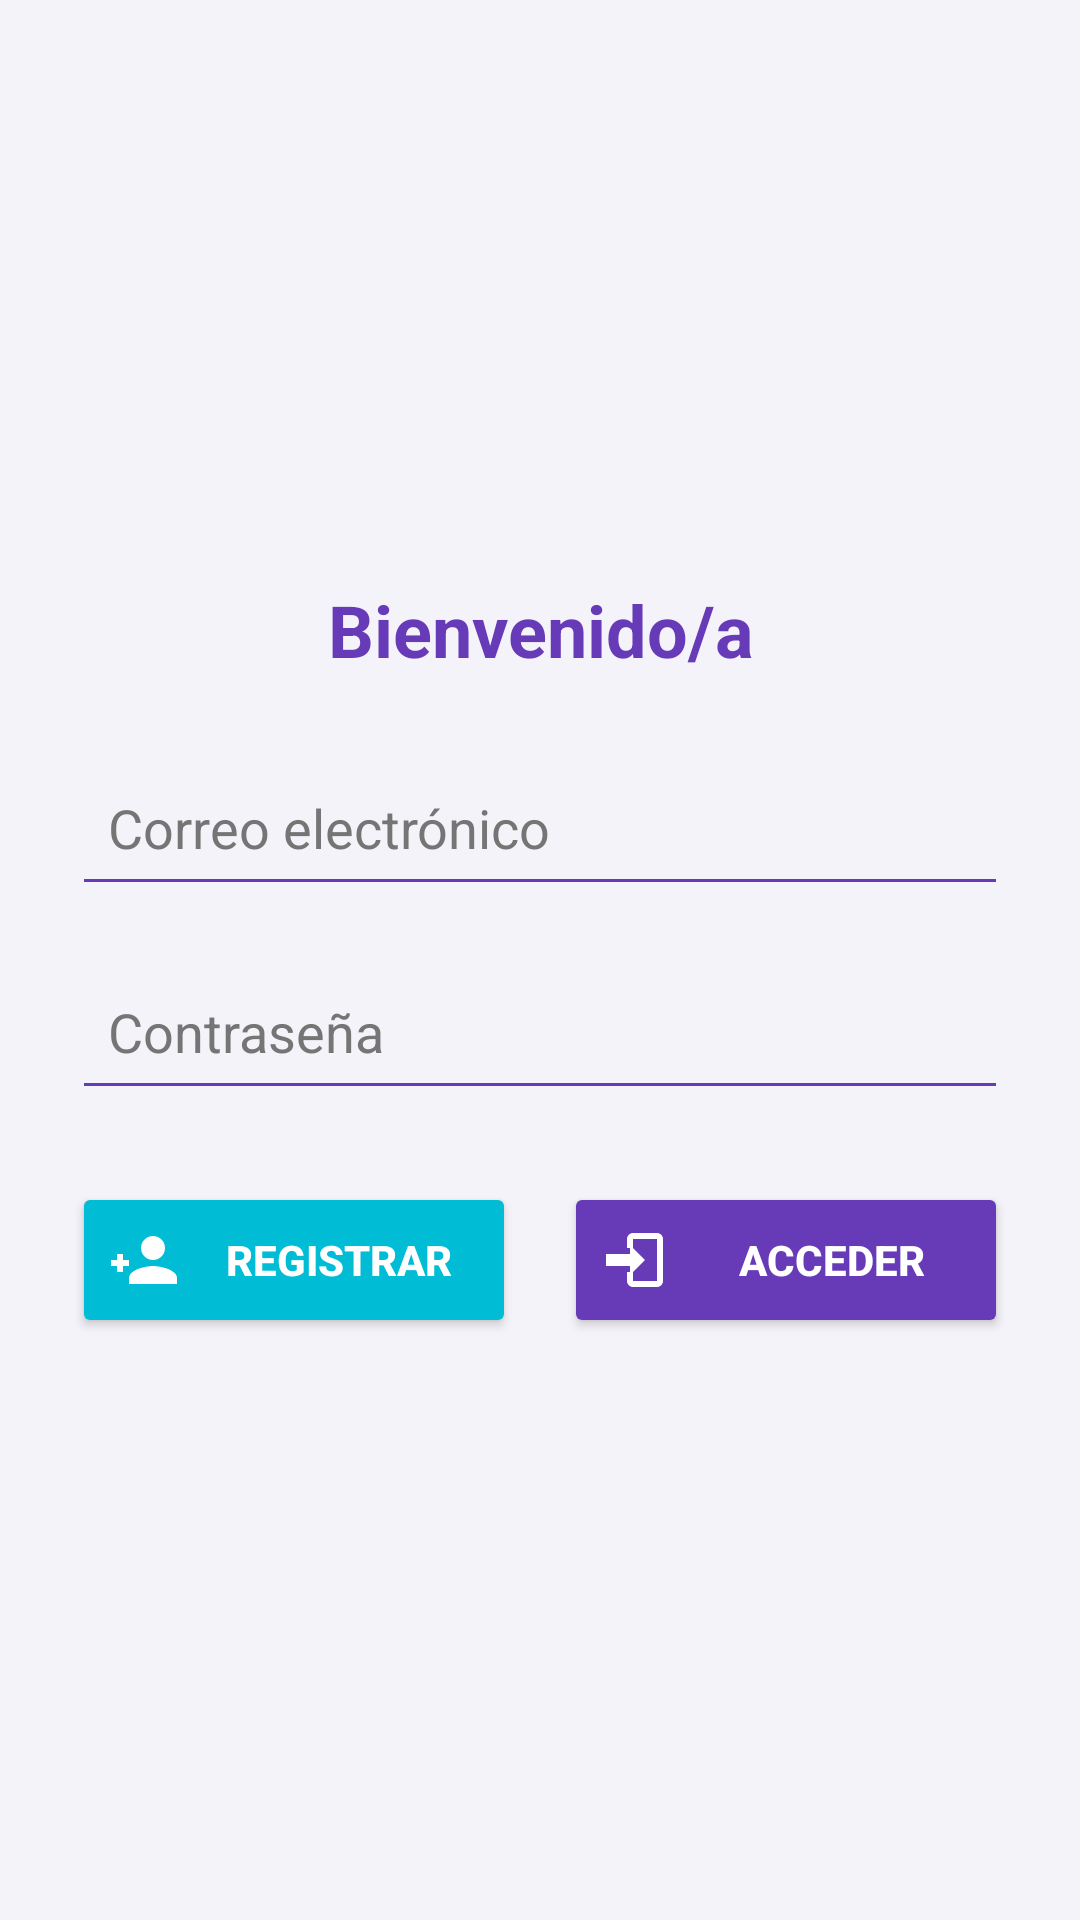

This screen was rendered from an Android layout file. Write that file and the resources it references.
<!-- AndroidManifest.xml: application theme Theme.Desafio2_DSM -->
<!-- res/layout/activity_auth.xml -->
<?xml version="1.0" encoding="utf-8"?>
<LinearLayout xmlns:android="http://schemas.android.com/apk/res/android"
    xmlns:app="http://schemas.android.com/apk/res-auto"
    xmlns:tools="http://schemas.android.com/tools"
    android:id="@+id/main"
    android:layout_width="match_parent"
    android:layout_height="match_parent"
    android:background="@color/background"
    android:gravity="center"
    android:orientation="vertical"
    android:padding="@dimen/padding_large"
    tools:context=".AuthActivity">

    <TextView
        android:layout_width="match_parent"
        android:layout_height="wrap_content"
        android:layout_marginBottom="@dimen/margin_large"
        android:gravity="center"
        android:text="@string/welcome"
        android:textColor="@color/primary"
        android:textSize="@dimen/text_size_large"
        android:textStyle="bold" />

    <EditText
        android:id="@+id/emailEditText"
        android:layout_width="match_parent"
        android:layout_height="@dimen/input_height"
        android:backgroundTint="@color/primary"
        android:hint="@string/email"
        android:inputType="textEmailAddress"
        android:padding="@dimen/input_padding"
        android:textColor="@color/text_primary"
        android:textColorHint="@color/text_secondary" />

    <EditText
        android:id="@+id/passwordEditText"
        android:layout_width="match_parent"
        android:layout_height="@dimen/input_height"
        android:layout_marginTop="@dimen/margin_medium"
        android:backgroundTint="@color/primary"
        android:hint="@string/password"
        android:inputType="textPassword"
        android:padding="@dimen/input_padding"
        android:textColor="@color/text_primary"
        android:textColorHint="@color/text_secondary" />

    <LinearLayout
        android:layout_width="match_parent"
        android:layout_height="wrap_content"
        android:layout_marginTop="@dimen/margin_large"
        android:orientation="horizontal">

        <androidx.appcompat.widget.AppCompatButton
            android:id="@+id/singUpButton"
            android:layout_width="0dp"
            android:layout_height="@dimen/button_height"
            android:layout_marginEnd="@dimen/authBtns"
            android:layout_weight="1"
            android:backgroundTint="@color/accent"
            android:text="@string/register"
            android:textColor="@color/white"
            android:textStyle="bold"
            android:gravity="center"
            android:drawablePadding="6dp"
            app:drawableStartCompat="@drawable/ic_resgister"
            app:drawableTint="@color/white" />

        <androidx.appcompat.widget.AppCompatButton
            android:id="@+id/loginButton"
            android:layout_width="0dp"
            android:layout_height="@dimen/button_height"
            android:layout_marginStart="@dimen/authBtns"
            android:layout_weight="1"
            android:backgroundTint="@color/primary"
            android:text="@string/login"
            android:textColor="@color/white"
            android:textStyle="bold"
            android:gravity="center"
            android:drawablePadding="6dp"
            app:drawableStartCompat="@drawable/ic_login"
            app:drawableTint="@color/white" />

    </LinearLayout>

</LinearLayout>
<!-- resources referenced by this layout -->
<resources>
  <color name="accent">#00BCD4</color>
  <color name="background">#F5F3FA</color>
  <color name="primary">#673AB7</color>
  <color name="text_primary">#212121</color>
  <color name="text_secondary">#757575</color>
  <color name="white">#FFFFFF</color>
  <dimen name="authBtns">8dp</dimen>
  <dimen name="button_height">52dp</dimen>
  <dimen name="input_height">52dp</dimen>
  <dimen name="input_padding">12dp</dimen>
  <dimen name="margin_large">24dp</dimen>
  <dimen name="margin_medium">16dp</dimen>
  <dimen name="padding_large">24dp</dimen>
  <dimen name="text_size_large">24sp</dimen>
  <!-- drawable ic_login (drawable) -->
  <vector xmlns:android="http://schemas.android.com/apk/res/android"
      android:width="24dp"
      android:height="24dp"
      android:viewportWidth="24"
      android:viewportHeight="24">
  
      <path
          android:fillColor="#FFFFFF"
          android:pathData="M10,17l5,-5 -5,-5v3H2v4h8z" />
  
      <path
          android:fillColor="#FFFFFF"
          android:pathData="M19,3H11c-1.1,0 -2,0.9 -2,2v3h2V5h8v14h-8v-3H9v3c0,1.1 0.9,2 2,2h8c1.1,0 2,-0.9 2,-2V5c0,-1.1 -0.9,-2 -2,-2z" />
  
  </vector>
  <!-- drawable ic_resgister (drawable) -->
  <vector xmlns:android="http://schemas.android.com/apk/res/android"
      android:width="24dp"
      android:height="24dp"
      android:viewportWidth="24"
      android:viewportHeight="24">
  
      <path
          android:fillColor="#FFFFFF"
          android:pathData="M15,12c2.21,0 4,-1.79 4,-4s-1.79,-4 -4,-4 -4,1.79 -4,4 1.79,4 4,4z" />
  
      <path
          android:fillColor="#FFFFFF"
          android:pathData="M15,14c-2.67,0 -8,1.34 -8,4v2h16v-2c0,-2.66 -5.33,-4 -8,-4z" />
  
      <path
          android:fillColor="#FFFFFF"
          android:pathData="M5,10H3v2H1v2h2v2h2v-2h2v-2H5z" />
  
  </vector>
  <string name="email">Correo electrónico</string>
  <string name="login">Acceder</string>
  <string name="password">Contraseña</string>
  <string name="register">Registrar</string>
  <string name="welcome">Bienvenido/a</string>
  <style name="Theme.Desafio2_DSM" parent="Base.Theme.Desafio2_DSM" />
  <style name="Base.Theme.Desafio2_DSM" parent="Theme.Material3.DayNight.NoActionBar">
          
          
      </style>
</resources>
